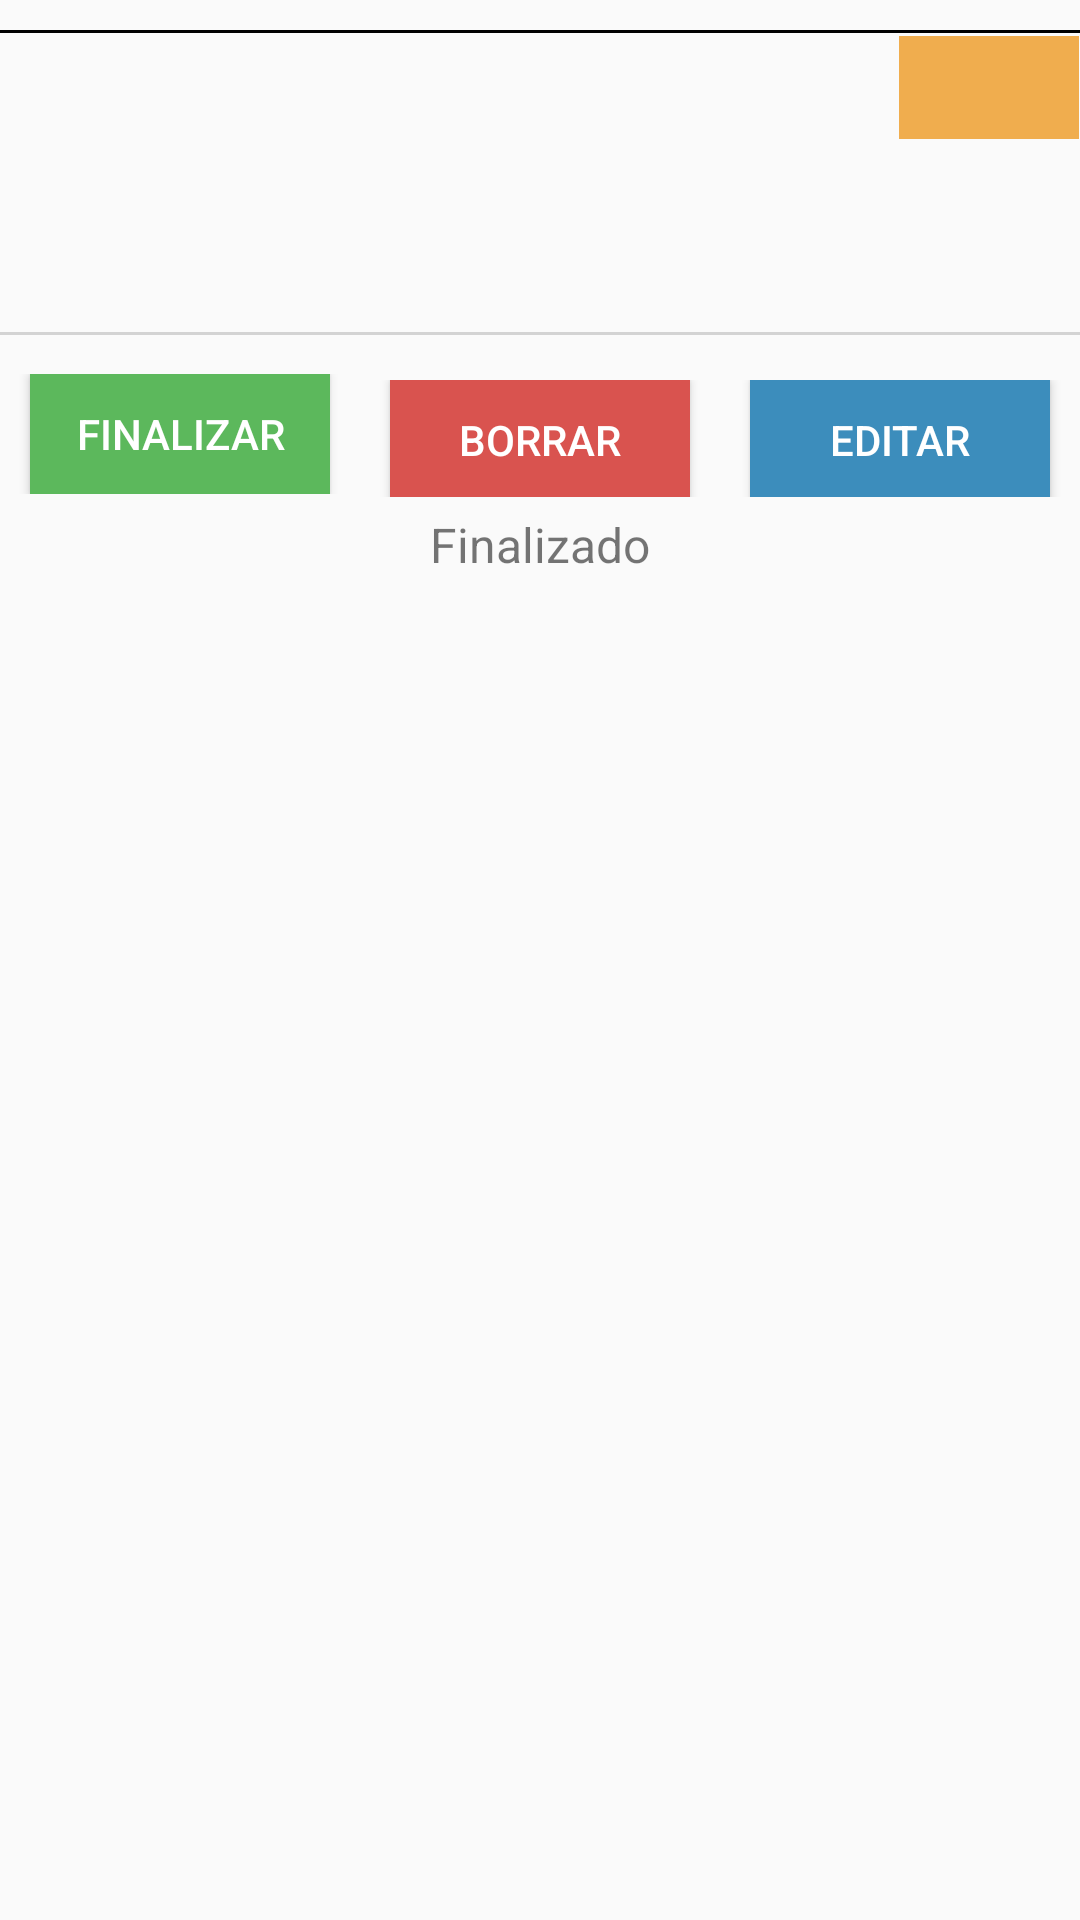

Android layout source for this screen:
<!-- AndroidManifest.xml: application theme AppTheme -->
<!-- res/layout/formslist_layout.xml -->
<?xml version="1.0" encoding="utf-8"?>
<LinearLayout xmlns:android="http://schemas.android.com/apk/res/android"
    android:orientation="vertical"
    android:layout_width="match_parent"
    android:layout_height="wrap_content"
    android:baselineAligned="false">

    <LinearLayout
        android:id="@+id/rowForm1"
        android:layout_width="match_parent"
        android:layout_height="wrap_content"
        android:orientation="vertical"
        android:layout_marginTop="10dp"
        android:layout_marginBottom="10dp"
        android:descendantFocusability="blocksDescendants">

        <View
            android:layout_width="match_parent"
            android:layout_height="1dp"
            android:background="#000000"
            android:layout_marginBottom="1dp"/>

        <LinearLayout
            android:orientation="horizontal"
            android:layout_width="match_parent"
            android:layout_height="wrap_content"
            android:baselineAligned="false">

            <LinearLayout
                android:layout_width="0dp"
                android:layout_weight="1"
                android:layout_height="match_parent">

                <TextView
                    android:id="@+id/txtFormList"
                    android:layout_width="match_parent"
                    android:layout_height="wrap_content"
                    android:textSize="18sp"
                    android:clickable="true"
                    android:textStyle="bold"
                    android:gravity="start"
                    android:paddingTop="5dp"
                    android:paddingBottom="5dp"/>

            </LinearLayout>

            <LinearLayout
                android:layout_width="0dp"
                android:layout_weight="0.2"
                android:layout_height="match_parent"
                android:layout_gravity="center"
                android:gravity="center">

                <TextView
                    android:id="@+id/count_items"
                    android:layout_width="match_parent"
                    android:layout_height="match_parent"
                    android:textSize="16sp"
                    android:textStyle="bold"
                    android:textColor="@color/textWhite"
                    android:clickable="true"
                    android:gravity="center"
                    android:background="@color/btnWarning"
                    android:layout_gravity="center"
                    android:paddingTop="5dp"
                    android:paddingBottom="5dp"/>

            </LinearLayout>

        </LinearLayout>

        <TextView
            android:id="@+id/txtSolicitadoPor"
            android:layout_width="match_parent"
            android:layout_height="wrap_content"
            android:textSize="16sp"
            android:clickable="true"
            android:gravity="start"
            android:paddingBottom="10dp"
            android:layout_marginStart="10dp"/>

        <TextView
            android:id="@+id/txtArea"
            android:layout_width="match_parent"
            android:layout_height="wrap_content"
            android:textSize="16sp"
            android:clickable="true"
            android:gravity="start"
            android:paddingBottom="10dp"
            android:layout_marginStart="10dp"/>

        

        <View
            android:layout_width="match_parent"
            android:layout_height="1dp"
            android:background="#d3d3d3"
            android:layout_marginTop="1dp"/>

    </LinearLayout>

        <LinearLayout
            android:id="@+id/rowForm2"
            android:orientation="vertical"
            android:layout_width="match_parent"
            android:layout_height="wrap_content"
            android:layout_marginTop="2dp"
            android:baselineAligned="false">

            <LinearLayout
                android:orientation="horizontal"
                android:layout_width="match_parent"
                android:layout_height="wrap_content"
                android:baselineAligned="false">

                <LinearLayout
                    android:orientation="vertical"
                    android:layout_width="0dp"
                    android:layout_weight="1"
                    android:layout_height="wrap_content"
                    android:layout_gravity="center_horizontal|center_vertical"
                    android:gravity="center_horizontal|center_vertical">

                    <Button
                        android:id="@+id/btnFormFinalizar"
                        android:text="@string/finalizar"
                        android:textColor="@color/textWhite"
                        android:layout_width="wrap_content"
                        android:layout_height="wrap_content"
                        android:height="40dp"
                        android:width="100dp"
                        android:minHeight="0dp"
                        android:minWidth="0dp"
                        android:background="@color/btnFinalizar"/>

                </LinearLayout>

                <LinearLayout
                    android:orientation="vertical"
                    android:layout_width="0dp"
                    android:layout_weight="1"
                    android:layout_height="wrap_content"
                    android:layout_gravity="center_horizontal|center_vertical"
                    android:gravity="center_horizontal|center_vertical"
                    android:layout_marginTop="2dp">

                    <Button
                        android:id="@+id/btnFormEliminar"
                        android:text="@string/borrar"
                        android:textColor="@color/textWhite"
                        android:layout_width="wrap_content"
                        android:layout_height="wrap_content"
                        android:height="40dp"
                        android:width="100dp"
                        android:minHeight="0dp"
                        android:minWidth="0dp"
                        android:background="@color/btnEliminar"/>

                </LinearLayout>

                <LinearLayout
                    android:orientation="vertical"
                    android:layout_width="0dp"
                    android:layout_weight="1"
                    android:layout_height="wrap_content"
                    android:layout_gravity="center_horizontal|center_vertical"
                    android:gravity="center_horizontal|center_vertical"
                    android:layout_marginTop="2dp">

                    <Button
                        android:id="@+id/btnFormEditar"
                        android:text="@string/editar"
                        android:textColor="@color/textWhite"
                        android:layout_width="wrap_content"
                        android:layout_height="wrap_content"
                        android:height="40dp"
                        android:width="100dp"
                        android:minHeight="0dp"
                        android:minWidth="0dp"
                        android:background="@color/asgardButton"/>

                </LinearLayout>

            </LinearLayout>

            
                
                
                
                

                
                    
                    
                    
                    

            

        </LinearLayout>

    <LinearLayout
        android:id="@+id/rowForm3"
        android:layout_width="match_parent"
        android:layout_height="wrap_content"
        android:orientation="vertical"
        android:descendantFocusability="blocksDescendants"
        android:layout_gravity="center_horizontal|center_vertical"
        android:gravity="center_vertical|center_horizontal">

        <TextView
            android:id="@+id/txtFormFinalizado"
            android:text="@string/Finalizado"
            android:textSize="16sp"
            android:paddingTop="5dp"
            android:paddingBottom="5dp"
            android:layout_width="match_parent"
            android:layout_height="wrap_content"
            android:gravity="center_horizontal|center_vertical"
            android:clickable="false"/>

        
            
            
            
            

    </LinearLayout>

    
        
        
        
        
        
        

        
            
            
            
            
            
            
            
            
            
        

        

</LinearLayout>
<!-- resources referenced by this layout -->
<resources>
  <color name="asgardButton">#3c8dbc</color>
  <color name="btnEliminar">#d9534f</color>
  <color name="btnFinalizar">#5cb85c</color>
  <color name="btnWarning">#f0ad4e</color>
  <color name="textWhite">#ffffff</color>
  <string name="Finalizado">Finalizado</string>
  <string name="avance">Avance</string>
  <string name="borrar">Borrar</string>
  <string name="editar">Editar</string>
  <string name="finalizar">Finalizar</string>
  <style name="AppTheme" parent="Theme.AppCompat.Light.DarkActionBar">
          
          <item name="colorPrimary">@color/colorPrimary</item>
          <item name="colorPrimaryDark">@color/colorPrimaryDark</item>
          <item name="colorAccent">@color/colorCustom</item>
      </style>
  <color name="colorPrimary">#3f51b5</color>
  <color name="colorPrimaryDark">#ee394174</color>
  <color name="colorCustom">#237c9d</color>
</resources>
